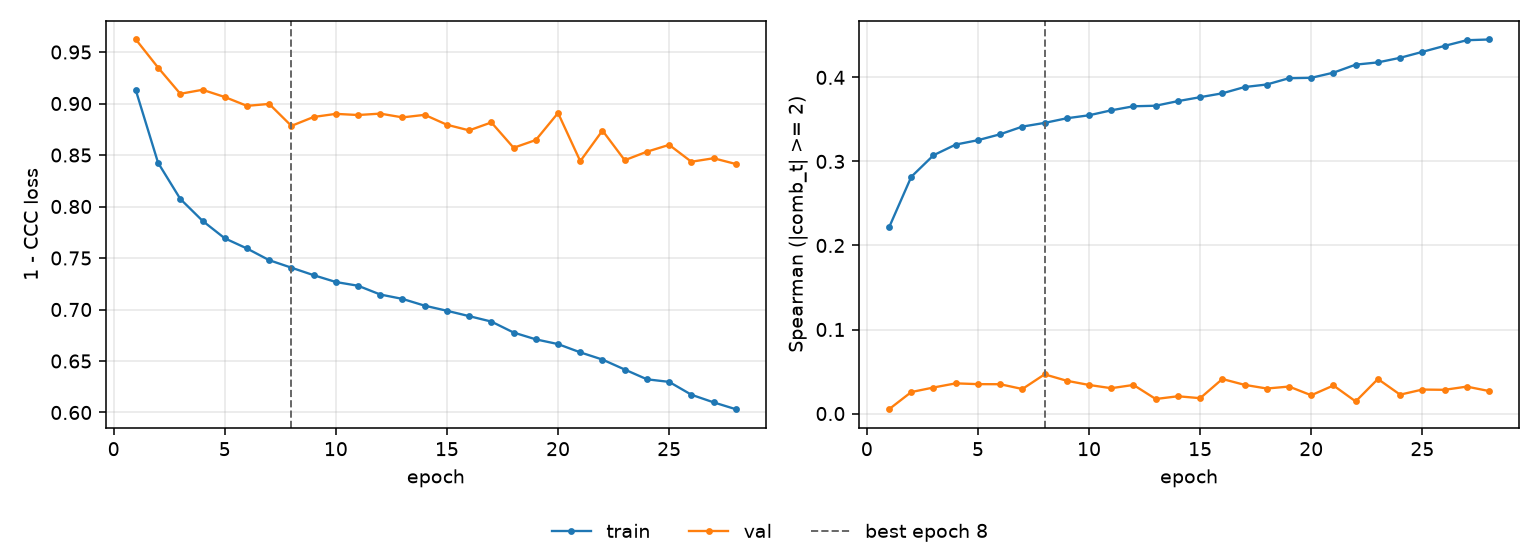

The file beside this chart, header and first rows:
epoch, tr_loss, vl_loss, tr_sp, vl_sp, is_best
1, 0.9127, 0.9622, 0.2215, 0.005162, False
2, 0.8424, 0.9349, 0.2817, 0.02557, False
3, 0.8074, 0.9094, 0.3074, 0.03099, False
4, 0.7861, 0.9133, 0.3201, 0.03593, False
5, 0.7691, 0.9063, 0.3253, 0.03499, False
6, 0.7592, 0.8977, 0.3323, 0.03489, False
7, 0.7479, 0.8996, 0.3414, 0.0292, False
8, 0.7406, 0.8783, 0.3458, 0.04665, True
9, 0.7333, 0.8869, 0.3514, 0.03899, False
10, 0.7267, 0.8899, 0.3549, 0.03401, False
11, 0.7231, 0.8888, 0.3608, 0.03016, False
12, 0.7145, 0.8902, 0.3656, 0.03404, False
13, 0.7103, 0.8865, 0.3663, 0.01731, False
14, 0.7037, 0.889, 0.3718, 0.02057, False
15, 0.6988, 0.8794, 0.3765, 0.01827, False
16, 0.6936, 0.8739, 0.3811, 0.04111, False
17, 0.6883, 0.8817, 0.3885, 0.03414, False
18, 0.6776, 0.857, 0.3915, 0.02978, False
19, 0.671, 0.8646, 0.399, 0.03212, False
20, 0.6664, 0.8908, 0.3995, 0.02176, False
21, 0.6584, 0.844, 0.4056, 0.03339, False
22, 0.6514, 0.8737, 0.4152, 0.0144, False
23, 0.6417, 0.845, 0.4179, 0.04111, False
24, 0.6322, 0.8532, 0.4233, 0.02247, False
25, 0.6297, 0.8598, 0.4304, 0.02854, False
26, 0.6173, 0.8435, 0.4375, 0.02824, False
27, 0.6098, 0.8469, 0.4442, 0.03205, False
28, 0.6032, 0.8413, 0.4451, 0.0268, False
